Image classification data set "paddy_leaf_reformat" (Manoranjitham61217/paddy-diseases-detection on GitHub). Class labels (3): bacterial blight, blast, brown spot.

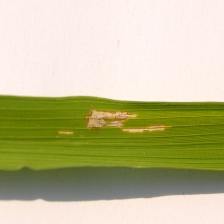
Label: bacterial blight

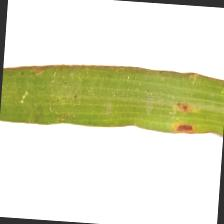
Label: blast

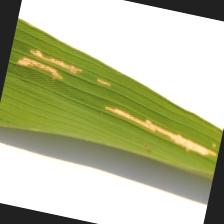
Label: bacterial blight

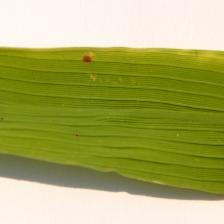
Label: brown spot

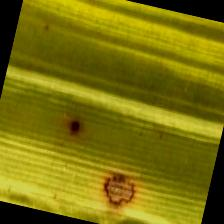
Label: brown spot

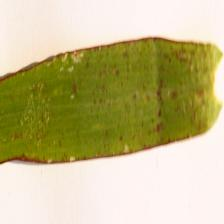
Label: blast
